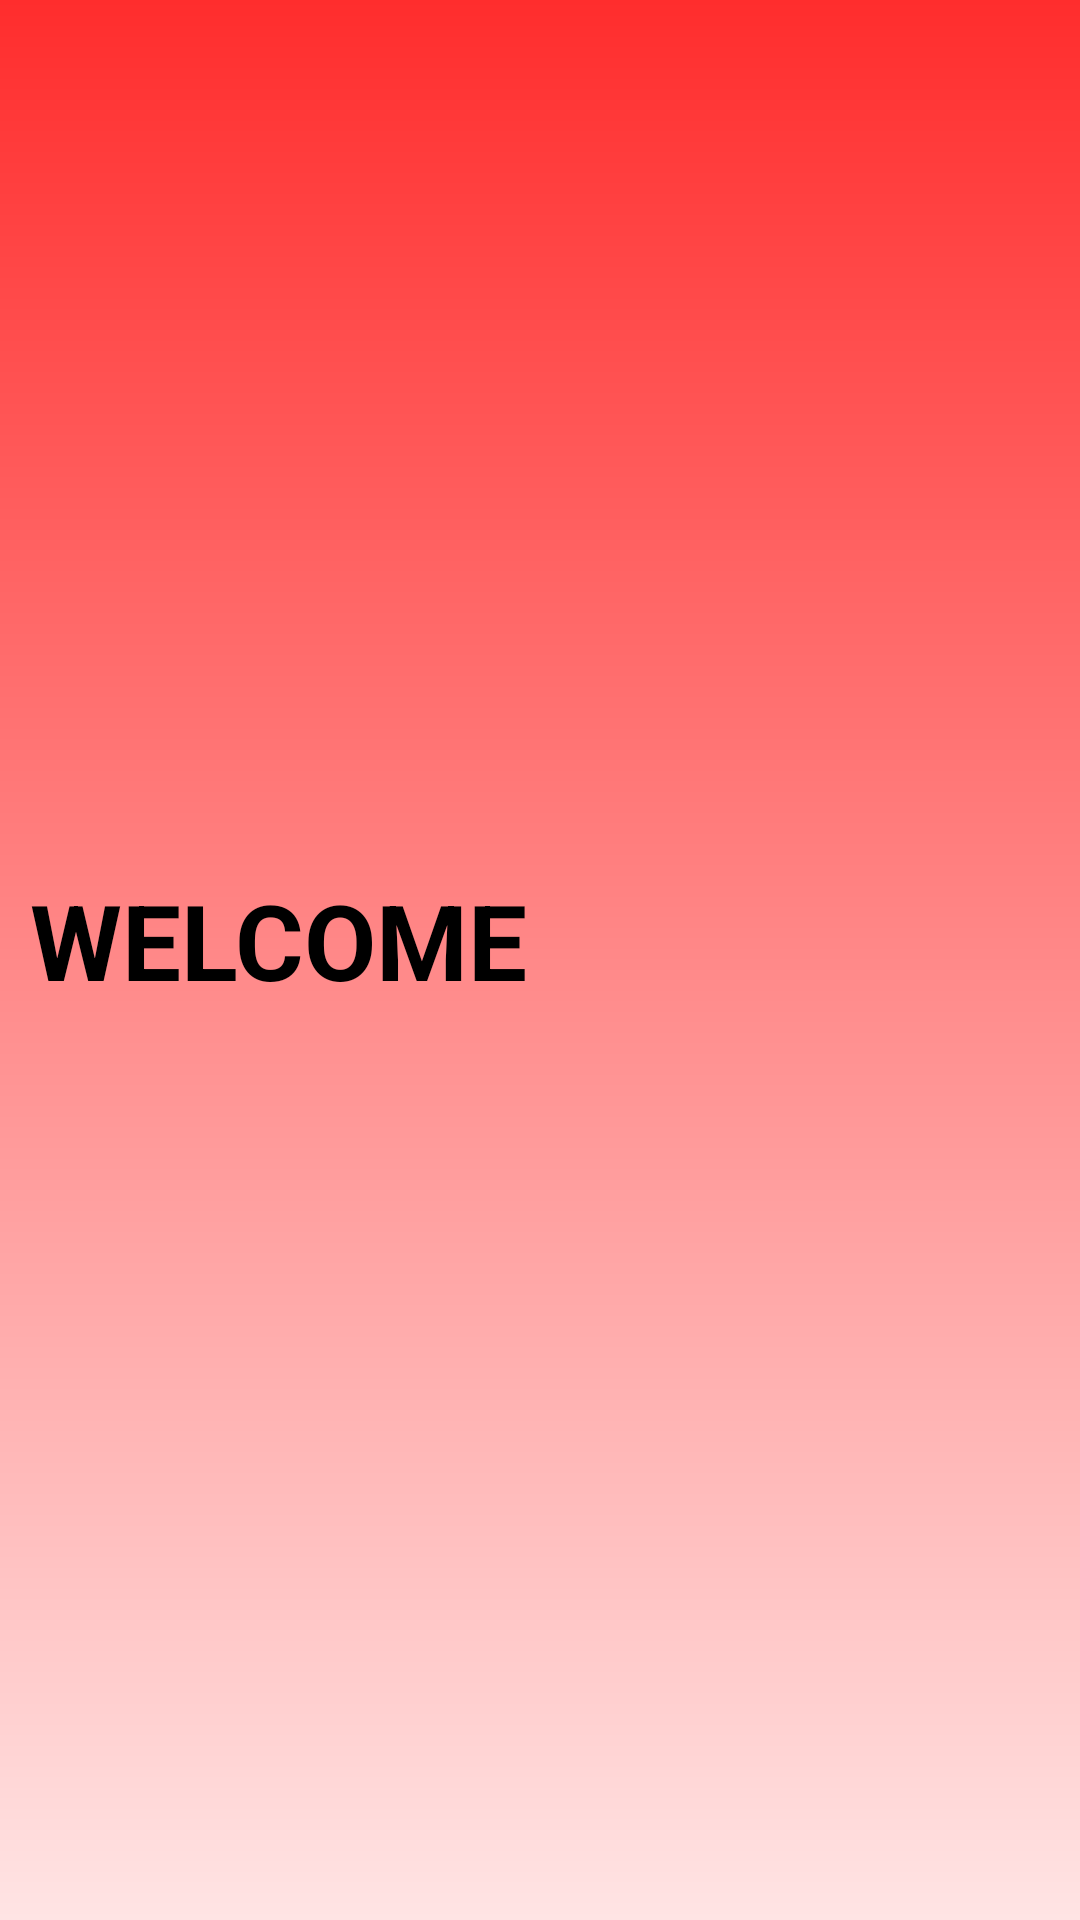

Produce the Android XML layout that renders to this screen, including the resource entries it uses.
<!-- AndroidManifest.xml: application theme Theme.Foodies -->
<!-- res/layout/drawer_header.xml -->
<?xml version="1.0" encoding="utf-8"?>
<androidx.appcompat.widget.LinearLayoutCompat xmlns:android="http://schemas.android.com/apk/res/android"
    xmlns:tools="http://schemas.android.com/tools"
    android:layout_width="match_parent"
    android:layout_height="220dp"
    android:background="@drawable/background1"
    android:elevation="0dp">

    <TextView
        android:layout_width="200dp"
        android:layout_height="80dp"
        android:textSize="35sp"
        android:padding="10dp"
        android:textStyle="bold"
        android:text="@string/welcome"
        android:textColor="@color/black"
        tools:ignore="MissingConstraints"
        android:layout_gravity="center_vertical"/>

</androidx.appcompat.widget.LinearLayoutCompat>
<!-- resources referenced by this layout -->
<resources>
  <!-- drawable background1 (drawable) -->
  <?xml version="1.0" encoding="utf-8"?>
  <vector xmlns:android="http://schemas.android.com/apk/res/android"
      xmlns:aapt="http://schemas.android.com/aapt"
      android:width="360dp"
      android:height="800dp"
      android:viewportWidth="360"
      android:viewportHeight="800">
      <path
          android:pathData="M0 0H360V800H0z">
          <aapt:attr name="android:fillColor">
              <gradient
                  android:type="linear"
                  android:startX="180"
                  android:startY="0"
                  android:endX="180"
                  android:endY="900">
                  <item
                      android:color="#FF2D2D"
                      android:offset="0"/>
                  <item
                      android:color="#FFFFFBFB"
                      android:offset="1"/>
              </gradient>
          </aapt:attr>
      </path>
  </vector>
  <string name="welcome">WELCOME</string>
  <style name="Theme.Foodies" parent="Base.Theme.Foodies" />
  <style name="Base.Theme.Foodies" parent="Theme.MaterialComponents.DayNight.NoActionBar">
          
          
      </style>
  <!-- not gathered from this repository: default colours our renderer supplied (Android Studio template values) -->
  <color name="black">#FF000000</color>
</resources>
